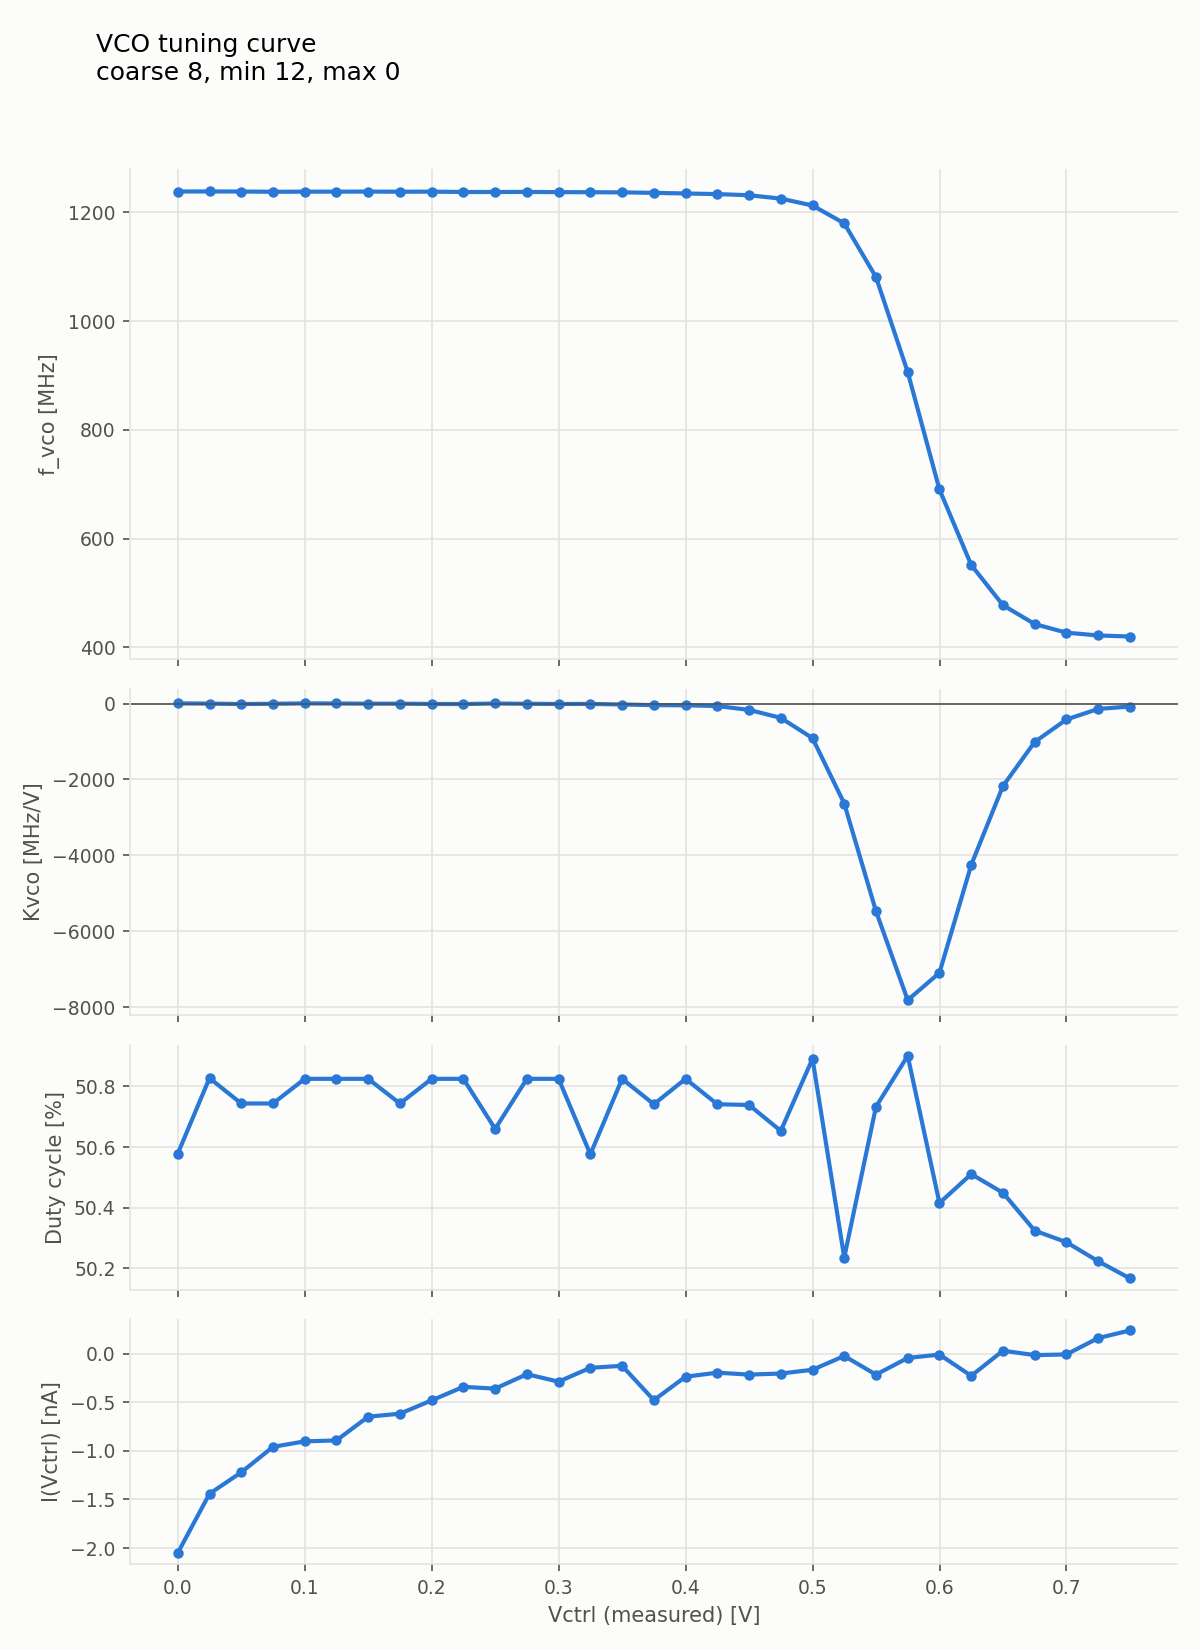

Data behind this chart, as committed beside it:
vco_tune_coarse, vco_current_min, vco_current_max, vctrl_set, vctrl_meas, i_ctrl, f_meas, f_std, n_valid, f_vco, duty
8, 12, 0, 0.0, -8.095041e-06, -2.050002e-09, 12384870, 3890, 10, 1238487000, 50.58
8, 12, 0, 0.025, 0.02499, -1.441348e-09, 12386100, 0.0, 10, 1238610000, 50.83
8, 12, 0, 0.05, 0.04999, -1.221291e-09, 12384870, 3890, 10, 1238487000, 50.74
8, 12, 0, 0.075, 0.07499, -9.592586e-10, 12379950, 6483, 10, 1237995000, 50.74
8, 12, 0, 0.1, 0.09998, -9.026545e-10, 12382410, 5941, 10, 1238241000, 50.83
8, 12, 0, 0.125, 0.125, -8.931146e-10, 12382410, 5941, 10, 1238241000, 50.83
8, 12, 0, 0.15, 0.15, -6.488899e-10, 12383640, 5186, 10, 1238364000, 50.83
8, 12, 0, 0.175, 0.175, -6.183618e-10, 12381180, 6352, 10, 1238118000, 50.74
8, 12, 0, 0.2, 0.2, -4.809854e-10, 12382410, 5941, 10, 1238241000, 50.83
8, 12, 0, 0.225, 0.225, -3.423371e-10, 12376260, 5186, 10, 1237626000, 50.83
8, 12, 0, 0.25, 0.25, -3.607812e-10, 12376260, 5186, 10, 1237626000, 50.66
8, 12, 0, 0.275, 0.275, -2.125936e-10, 12377490, 5941, 10, 1237749000, 50.83
8, 12, 0, 0.3, 0.3, -2.88913e-10, 12373510, 6511, 10, 1237351000, 50.83
8, 12, 0, 0.325, 0.325, -1.464503e-10, 12372280, 4807, 10, 1237228000, 50.58
8, 12, 0, 0.35, 0.35, -1.260986e-10, 12369240, 7342, 10, 1236924000, 50.83
8, 12, 0, 0.375, 0.375, -4.790773e-10, 12360120, 4807, 10, 1236012000, 50.74
8, 12, 0, 0.4, 0.4, -2.380333e-10, 12348840, 5144, 10, 1234884000, 50.83
8, 12, 0, 0.425, 0.425, -1.966938e-10, 12337380, 4948, 10, 1233738000, 50.74
8, 12, 0, 0.45, 0.45, -2.164096e-10, 12316590, 3826, 10, 1231659000, 50.74
8, 12, 0, 0.475, 0.475, -2.055977e-10, 12254340, 6633, 10, 1225434000, 50.65
8, 12, 0, 0.5, 0.5, -1.668021e-10, 12128040, 7463, 10, 1212804000, 50.89
8, 12, 0, 0.525, 0.525, -2.497591e-11, 11798813, 21460, 10, 1179881300, 50.24
8, 12, 0, 0.55, 0.55, -2.164096e-10, 10810831, 54033, 10, 1081083100, 50.73
8, 12, 0, 0.575, 0.575, -4.532753e-11, 9063183, 86718, 10, 906318300, 50.9
8, 12, 0, 0.6, 0.6, -1.0348e-11, 6902886, 68821, 10, 690288600, 50.42
8, 12, 0, 0.625, 0.625, -2.291294e-10, 5512987, 27495, 10, 551298700, 50.51
8, 12, 0, 0.65, 0.65, 2.908354e-11, 4774436, 17256, 10, 477443600, 50.45
8, 12, 0, 0.675, 0.675, -1.607206e-11, 4426546, 12394, 10, 442654600, 50.32
8, 12, 0, 0.7, 0.7, -9.076101e-12, 4268123, 7704, 10, 426812300, 50.29
8, 12, 0, 0.725, 0.725, 1.588257e-10, 4216834, 8982, 10, 421683400, 50.22
8, 12, 0, 0.75, 0.75, 2.37689e-10, 4197519, 8866, 10, 419751900, 50.17
